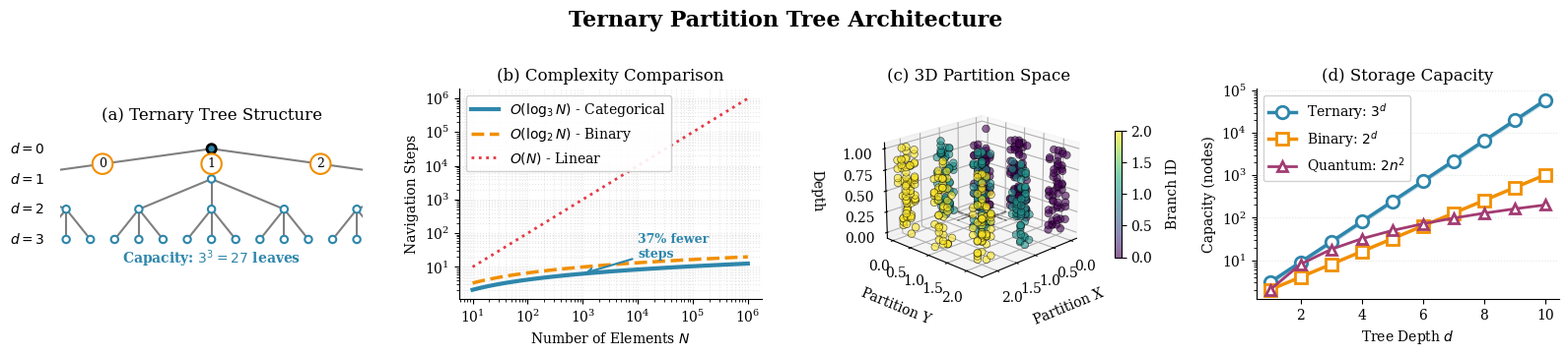

Generate this figure with matplotlib:
"""
Generate Figure 3: Ternary Partition Trees

4-panel figure showing:
1. Tree structure visualization (2D hierarchical layout)
2. Navigation complexity (2D log plot)
3. 3D partition space (3D scatter with cells)
4. Capacity scaling (2D line plot)
"""

import numpy as np
import matplotlib.pyplot as plt
from mpl_toolkits.mplot3d import Axes3D
from matplotlib.patches import Rectangle, FancyBboxPatch, Circle
from matplotlib.collections import LineCollection
from pathlib import Path

plt.rcParams['font.family'] = 'serif'
plt.rcParams['font.size'] = 10


def draw_ternary_tree(ax, depth=3):
    """Draw a ternary tree structure."""

    def draw_node(x, y, level, max_level, parent_x=None, parent_y=None):
        if level > max_level:
            return

        # Draw node
        if level == 0:
            circle = Circle((x, y), 0.15, facecolor='#2E86AB',
                          edgecolor='black', linewidth=2, zorder=3)
        else:
            circle = Circle((x, y), 0.12, facecolor='white',
                          edgecolor='#2E86AB', linewidth=1.5, zorder=3)
        ax.add_patch(circle)

        # Draw connection to parent
        if parent_x is not None:
            ax.plot([parent_x, x], [parent_y, y], 'k-',
                   linewidth=1.5, alpha=0.5, zorder=1)

        if level < max_level:
            # Calculate child positions
            y_next = y - 1
            spacing = (3.0**(max_level - level - 1)) * 0.8

            # Draw three children
            for i, offset in enumerate([-spacing, 0, spacing]):
                x_child = x + offset
                draw_node(x_child, y_next, level + 1, max_level, x, y)

                # Label branches
                if level == 0:
                    mid_x = (x + x_child) / 2
                    mid_y = (y + y_next) / 2
                    ax.text(mid_x, mid_y, str(i), fontsize=9,
                           ha='center', va='center',
                           bbox=dict(boxstyle='circle', facecolor='white',
                                   edgecolor='#F18F01', linewidth=1.5))

    ax.set_xlim(-5, 5)
    ax.set_ylim(-depth - 0.5, 0.5)
    ax.set_aspect('equal')
    ax.axis('off')

    # Draw tree
    draw_node(0, 0, 0, depth)

    # Add depth labels
    for i in range(depth + 1):
        ax.text(-5.5, -i, f'$d={i}$', fontsize=10,
               ha='right', va='center', fontweight='bold')

    # Add capacity annotation
    capacity_text = f'Capacity: $3^{depth} = {3**depth}$ leaves'
    ax.text(0, -depth - 0.8, capacity_text, fontsize=10,
           ha='center', fontweight='bold', color='#2E86AB')


def generate_partition_tree_figure(save_path: str = "driven/figures/figure_partition_tree.pdf"):
    """Generate 4-panel ternary partition tree figure."""

    fig = plt.figure(figsize=(16, 3.5))

    # ========== Panel 1: Tree Structure ==========
    ax1 = fig.add_subplot(141)
    draw_ternary_tree(ax1, depth=3)
    ax1.set_title('(a) Ternary Tree Structure', pad=10)

    # ========== Panel 2: Navigation Complexity ==========
    ax2 = fig.add_subplot(142)

    N = np.logspace(1, 6, 50)

    # O(log_3 N) - Categorical
    log3_n = np.log(N) / np.log(3)

    # O(log_2 N) - Binary search
    log2_n = np.log2(N)

    # O(N) - Linear search
    linear_n = N

    ax2.plot(N, log3_n, '-', color='#2E86AB', linewidth=3,
            label='$O(\\log_3 N)$ - Categorical')
    ax2.plot(N, log2_n, '--', color='#F18F01', linewidth=2.5,
            label='$O(\\log_2 N)$ - Binary')
    ax2.plot(N, linear_n, ':', color='#E63946', linewidth=2,
            label='$O(N)$ - Linear')

    ax2.set_xscale('log')
    ax2.set_yscale('log')
    ax2.set_xlabel('Number of Elements $N$')
    ax2.set_ylabel('Navigation Steps')
    ax2.set_title('(b) Complexity Comparison')
    ax2.legend(loc='upper left', framealpha=0.9)
    ax2.grid(True, alpha=0.3, linestyle=':', which='both')
    ax2.spines['top'].set_visible(False)
    ax2.spines['right'].set_visible(False)

    # Annotate advantage
    n_point = 1000
    log3_point = np.log(n_point) / np.log(3)
    log2_point = np.log2(n_point)
    improvement = (log2_point - log3_point) / log2_point * 100

    ax2.annotate(f'{improvement:.0f}% fewer\nsteps',
                xy=(n_point, log3_point),
                xytext=(n_point * 10, log3_point * 3),
                fontsize=9, color='#2E86AB', fontweight='bold',
                arrowprops=dict(arrowstyle='->', color='#2E86AB', lw=1.5))

    # ========== Panel 3: 3D Partition Space ==========
    ax3 = fig.add_subplot(143, projection='3d')

    # Create hierarchical 3D partition
    np.random.seed(42)

    # Generate points in ternary partitions
    n_points = 500
    depth = 4

    # Assign to ternary cells
    ternary_coords = np.random.randint(0, 3, size=(n_points, depth))

    # Convert to 3D positions
    x = np.sum(ternary_coords[:, ::2] * (3.0 ** -np.arange(0, depth, 2)[:, np.newaxis]).T, axis=1)
    y = np.sum(ternary_coords[:, 1::2] * (3.0 ** -np.arange(0, depth, 2)[:, np.newaxis]).T, axis=1)
    z = np.random.rand(n_points)  # Random depth

    # Color by partition
    colors = ternary_coords[:, 0]  # Color by first branch

    scatter = ax3.scatter(x, y, z, c=colors, cmap='viridis',
                         s=30, alpha=0.6, edgecolors='black',
                         linewidths=0.5, depthshade=True)

    # Draw partition boundaries (major divisions)
    for i in [1/3, 2/3]:
        ax3.plot([i, i], [0, 1], [0, 0], 'k--', alpha=0.3, linewidth=1)
        ax3.plot([0, 1], [i, i], [0, 0], 'k--', alpha=0.3, linewidth=1)

    # Draw 3D partition cells
    for i in range(3):
        for j in range(3):
            x_base = i/3
            y_base = j/3
            # Draw cube edges
            vertices = [
                [x_base, y_base, 0],
                [x_base + 1/3, y_base, 0],
                [x_base + 1/3, y_base + 1/3, 0],
                [x_base, y_base + 1/3, 0]
            ]
            for k in range(4):
                v1 = vertices[k]
                v2 = vertices[(k+1) % 4]
                ax3.plot([v1[0], v2[0]], [v1[1], v2[1]], [v1[2], v2[2]],
                        'k-', alpha=0.2, linewidth=0.8)

    ax3.set_xlabel('Partition X', labelpad=8)
    ax3.set_ylabel('Partition Y', labelpad=8)
    ax3.set_zlabel('Depth', labelpad=8)
    ax3.set_title('(c) 3D Partition Space')
    ax3.view_init(elev=20, azim=45)

    # Colorbar
    cbar = plt.colorbar(scatter, ax=ax3, shrink=0.6, pad=0.1)
    cbar.set_label('Branch ID', rotation=90, labelpad=10)

    # ========== Panel 4: Capacity Scaling ==========
    ax4 = fig.add_subplot(144)

    depths = np.arange(1, 11)

    # Number of leaves at each depth
    ternary_capacity = 3 ** depths
    binary_capacity = 2 ** depths

    ax4.fill_between(depths, ternary_capacity * 0.9, ternary_capacity * 1.1,
                    alpha=0.2, color='#2E86AB')
    ax4.plot(depths, ternary_capacity, 'o-', color='#2E86AB',
            linewidth=2.5, markersize=9, markerfacecolor='white',
            markeredgewidth=2, label='Ternary: $3^d$')

    ax4.plot(depths, binary_capacity, 's-', color='#F18F01',
            linewidth=2.5, markersize=8, markerfacecolor='white',
            markeredgewidth=2, label='Binary: $2^d$')

    # Show C(n) = 2n² for quantum states
    n_vals = depths
    quantum_capacity = 2 * n_vals**2
    ax4.plot(depths, quantum_capacity, '^-', color='#A23B72',
            linewidth=2, markersize=7, markerfacecolor='white',
            markeredgewidth=2, label='Quantum: $2n^2$')

    ax4.set_xlabel('Tree Depth $d$')
    ax4.set_ylabel('Capacity (nodes)')
    ax4.set_title('(d) Storage Capacity')
    ax4.set_yscale('log')
    ax4.legend(loc='upper left', framealpha=0.9)
    ax4.grid(True, alpha=0.3, linestyle=':', axis='y')
    ax4.spines['top'].set_visible(False)
    ax4.spines['right'].set_visible(False)

    fig.suptitle('Ternary Partition Tree Architecture',
                fontsize=16, fontweight='bold', y=1.02)

    plt.tight_layout()

    # Save
    Path(save_path).parent.mkdir(exist_ok=True, parents=True)
    plt.savefig(save_path, dpi=300, bbox_inches='tight', pad_inches=0.1)
    plt.savefig(save_path.replace('.pdf', '.png'), dpi=300, bbox_inches='tight', pad_inches=0.1)

    print(f"[OK] Partition tree figure saved to: {save_path}")

    return fig


if __name__ == "__main__":
    fig = generate_partition_tree_figure()
    plt.show()
